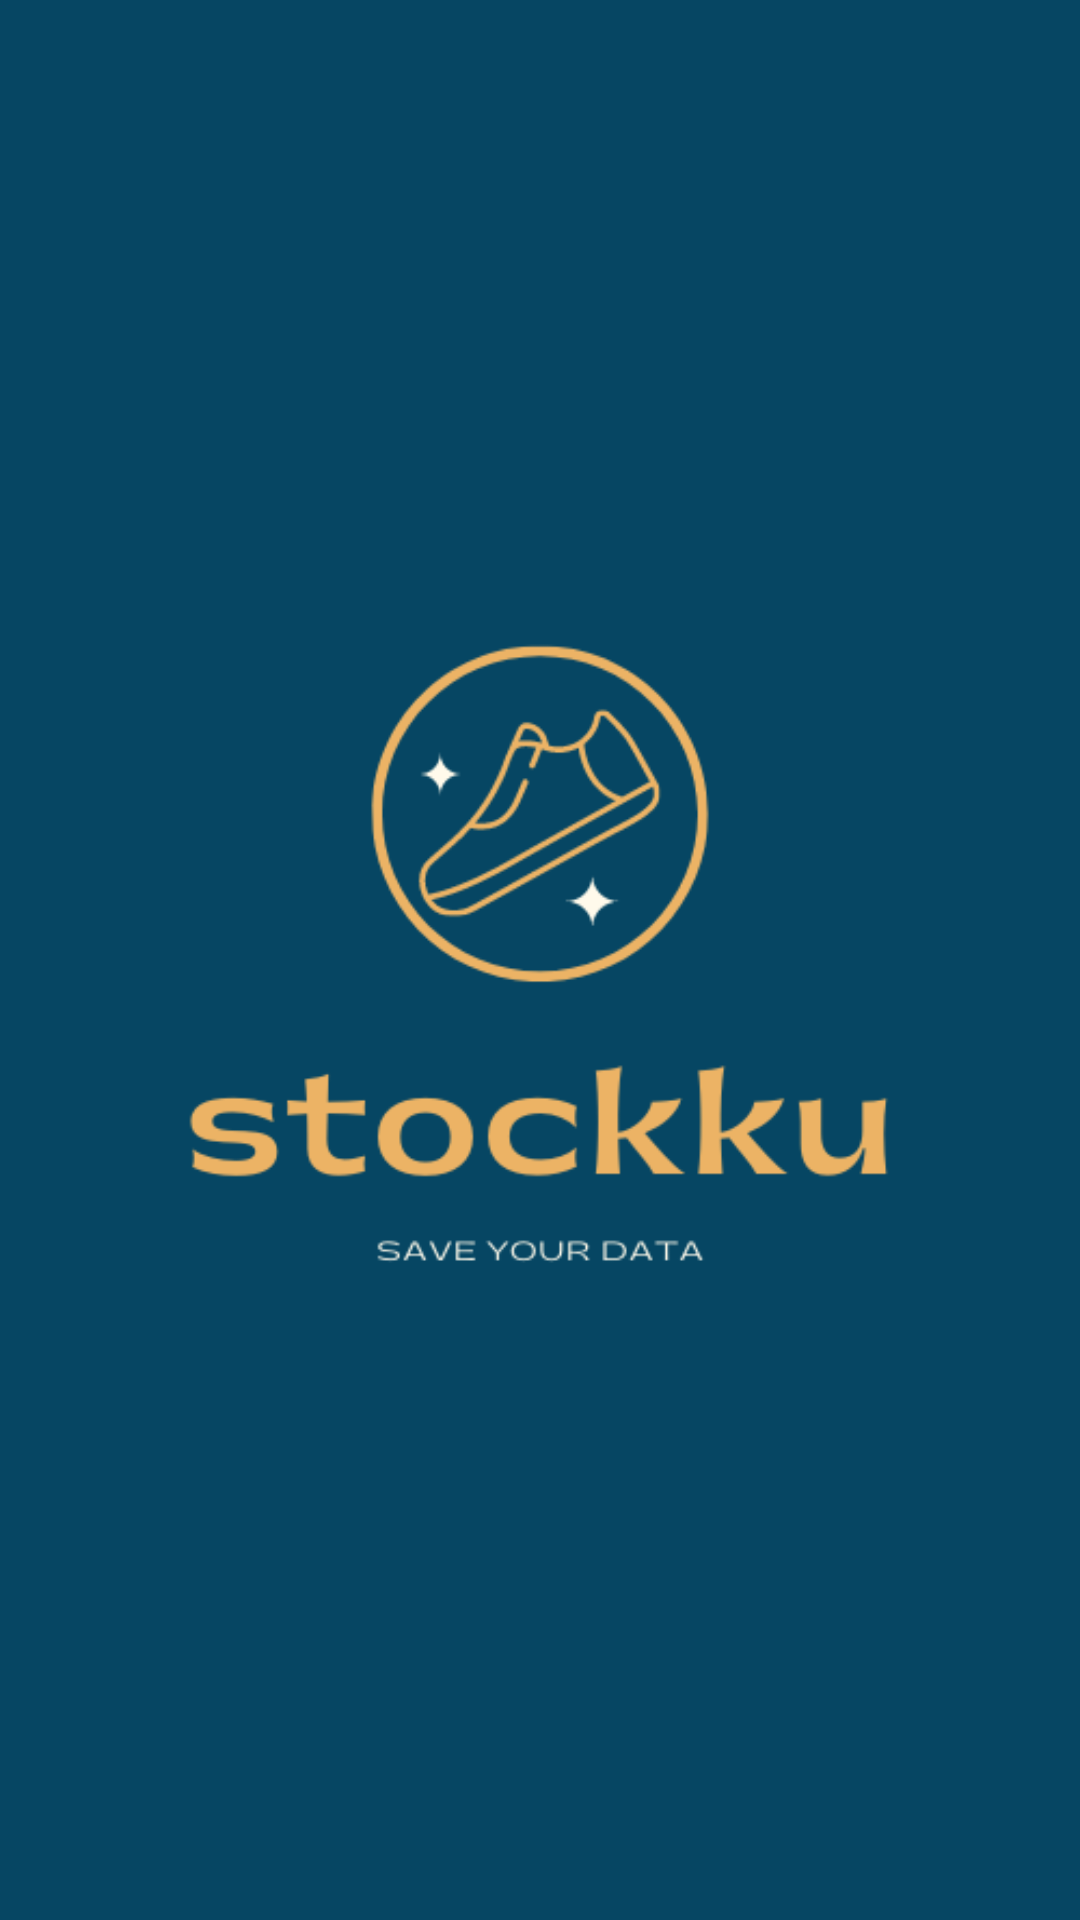

Layout XML and referenced resources for this Android screen:
<!-- AndroidManifest.xml: application theme Theme.Stockku -->
<!-- res/layout/activity_splash.xml -->
<?xml version="1.0" encoding="utf-8"?>
<androidx.constraintlayout.widget.ConstraintLayout xmlns:android="http://schemas.android.com/apk/res/android"
    xmlns:app="http://schemas.android.com/apk/res-auto"
    xmlns:tools="http://schemas.android.com/tools"
    android:layout_width="match_parent"
    android:layout_height="match_parent"
    android:background="@color/toolbar_color"
    tools:context=".ui.employee.activity.SplashScreenActivity">

    <ImageView
        android:layout_width="0dp"
        android:layout_height="0dp"
        android:src="@drawable/stockku"
        app:layout_constraintBottom_toBottomOf="parent"
        app:layout_constraintEnd_toEndOf="parent"
        app:layout_constraintStart_toStartOf="parent"
        app:layout_constraintTop_toTopOf="parent"
        android:contentDescription="@string/imageapp" />

</androidx.constraintlayout.widget.ConstraintLayout>
<!-- resources referenced by this layout -->
<resources>
  <color name="toolbar_color">#064663</color>
  <!-- drawable stockku: png bitmap (drawable, 24285 bytes) -->
  <string name="imageapp">imageApp</string>
  <style name="Theme.Stockku" parent="Theme.MaterialComponents.Light.NoActionBar">
          
          <item name="colorPrimary">@color/toolbar_color</item>
          <item name="colorPrimaryVariant">@color/toolbar_color</item>
          <item name="colorOnPrimary">@color/white</item>
          
          <item name="colorSecondary">@color/teal_200</item>
          <item name="colorSecondaryVariant">@color/teal_700</item>
          <item name="colorOnSecondary">@color/black</item>
          
          <item name="android:statusBarColor" tools:targetApi="l">?attr/colorPrimaryVariant</item>
          
          <item name="android:actionMenuTextColor">@color/white</item>
      </style>
  <color name="white">#FFFFFFFF</color>
  <color name="teal_200">#FF03DAC5</color>
  <color name="teal_700">#FF018786</color>
  <color name="black">#FF000000</color>
</resources>
